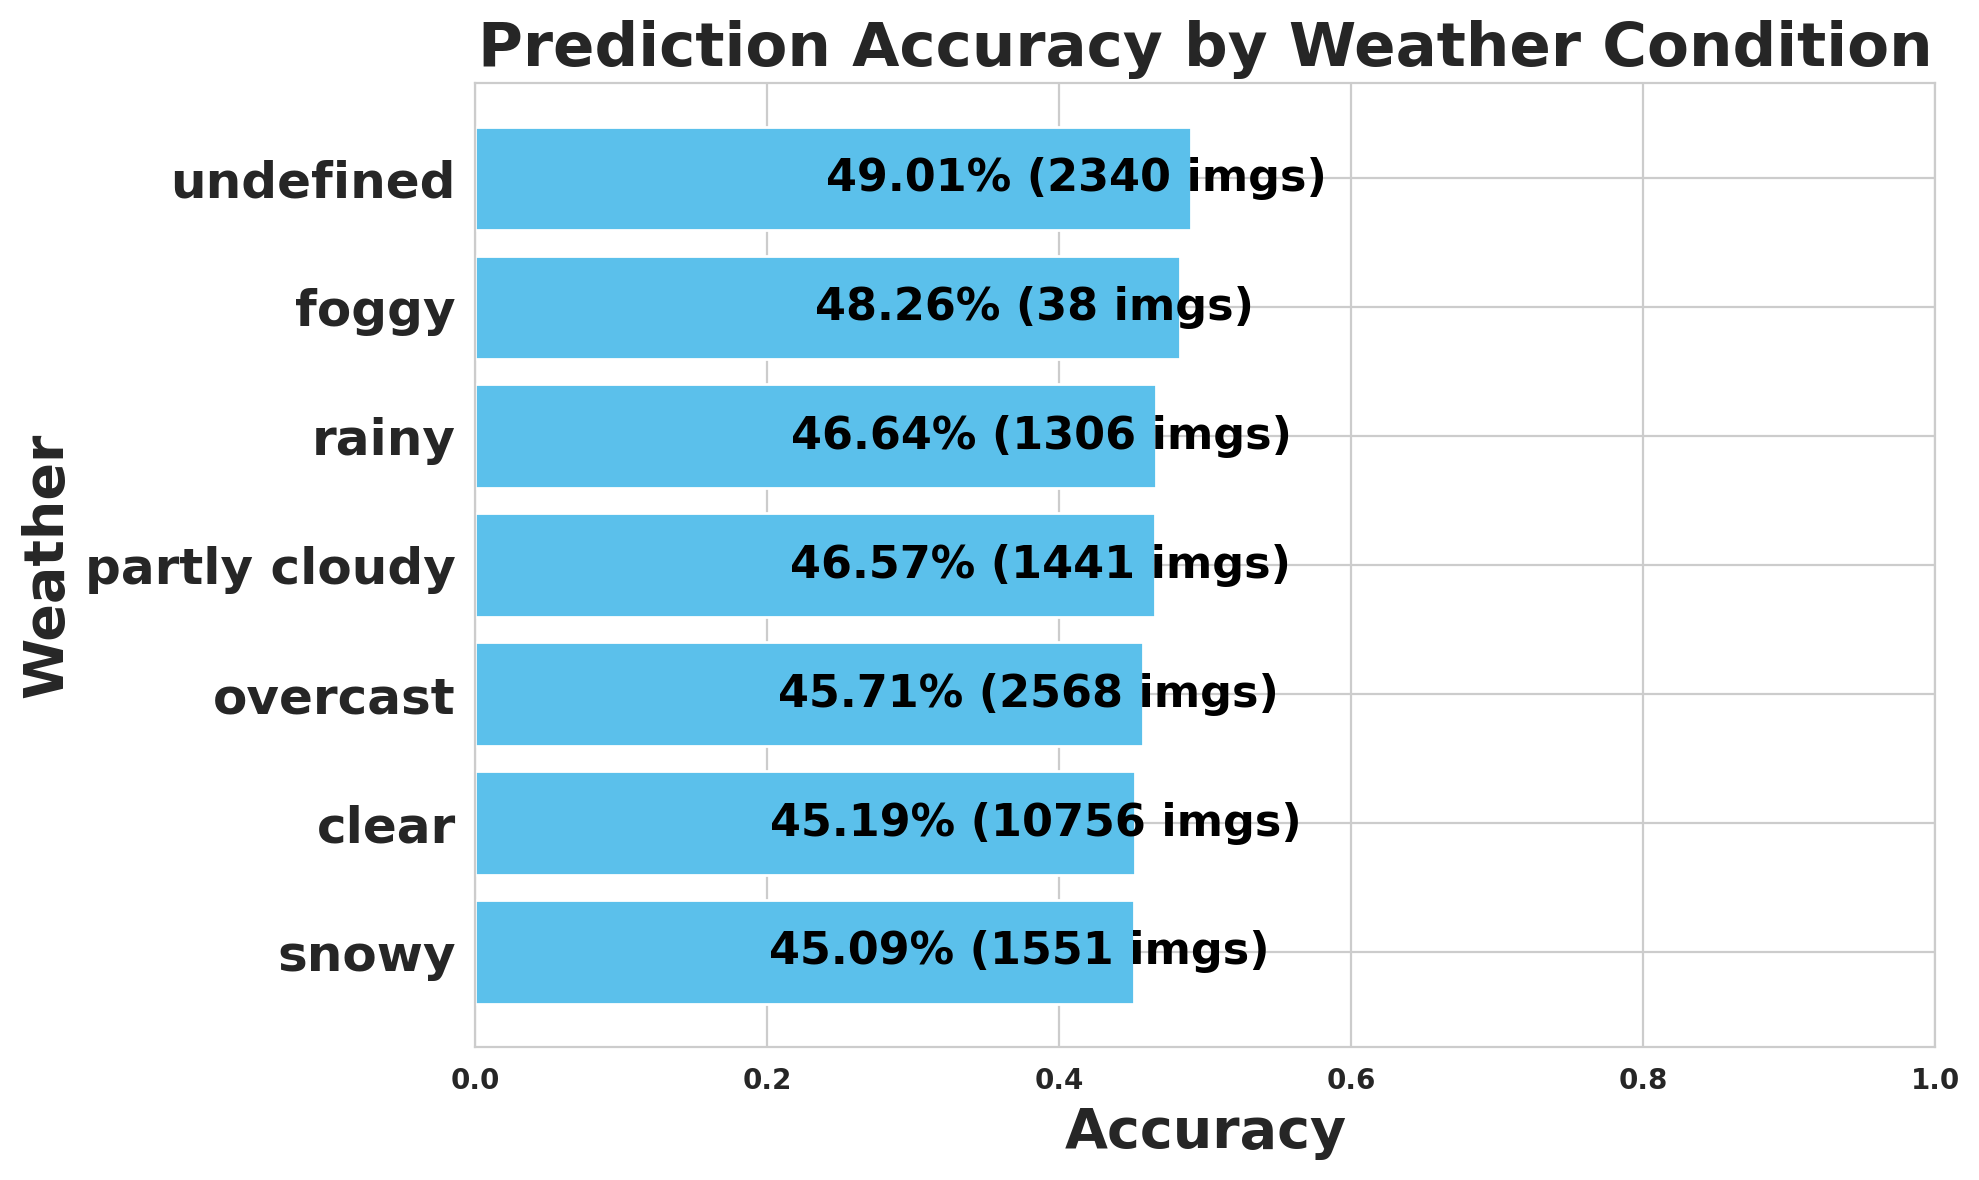

Values plotted in this chart, from the file beside it:
weather, images, expected, matched, missed, accuracy
snowy, 1551, 28238, 12732, 15506, 0.4509
clear, 10756, 187148, 84570, 102578, 0.4519
overcast, 2568, 54344, 24839, 29505, 0.4571
partly cloudy, 1441, 28112, 13092, 15020, 0.4657
rainy, 1306, 22348, 10424, 11924, 0.4664
foggy, 38, 545, 263, 282, 0.4826
undefined, 2340, 46993, 23033, 23960, 0.4901
